Photos from the image-classification dataset "Arcade-map-recognizer" in the GitHub repository wabsdwa/Arcade-map-recognizer. Its 3 classes are: Donkey Kong, Galaga, Pac-Man.

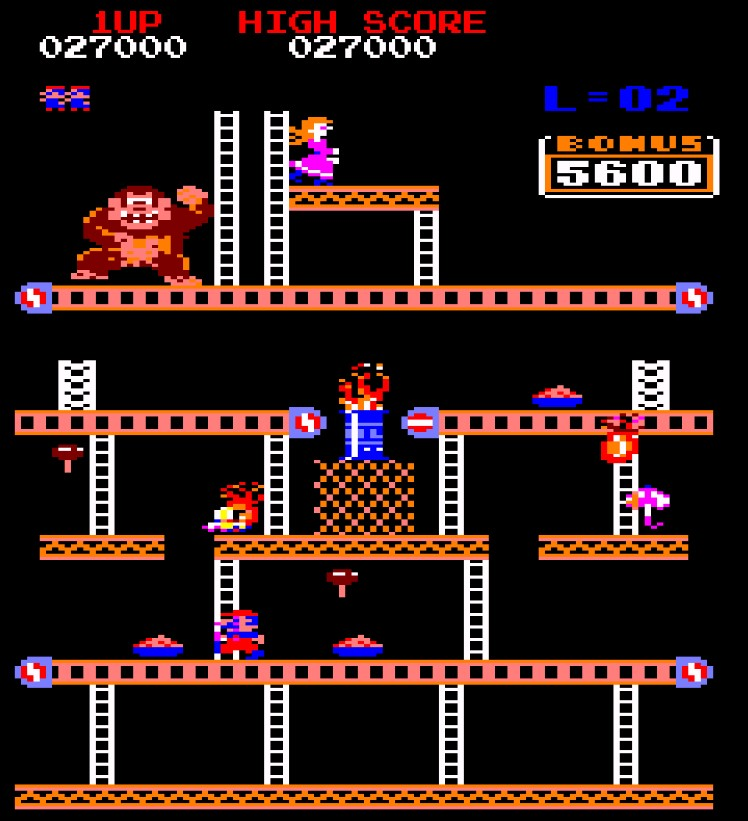
Label: Donkey Kong

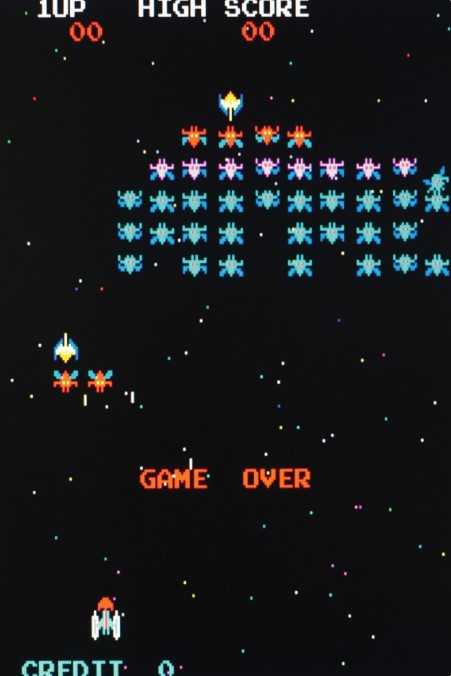
Label: Galaga

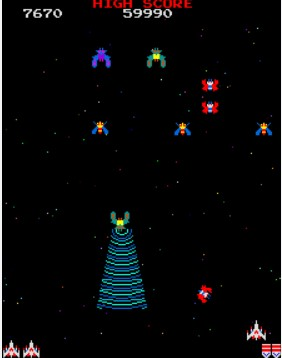
Label: Galaga

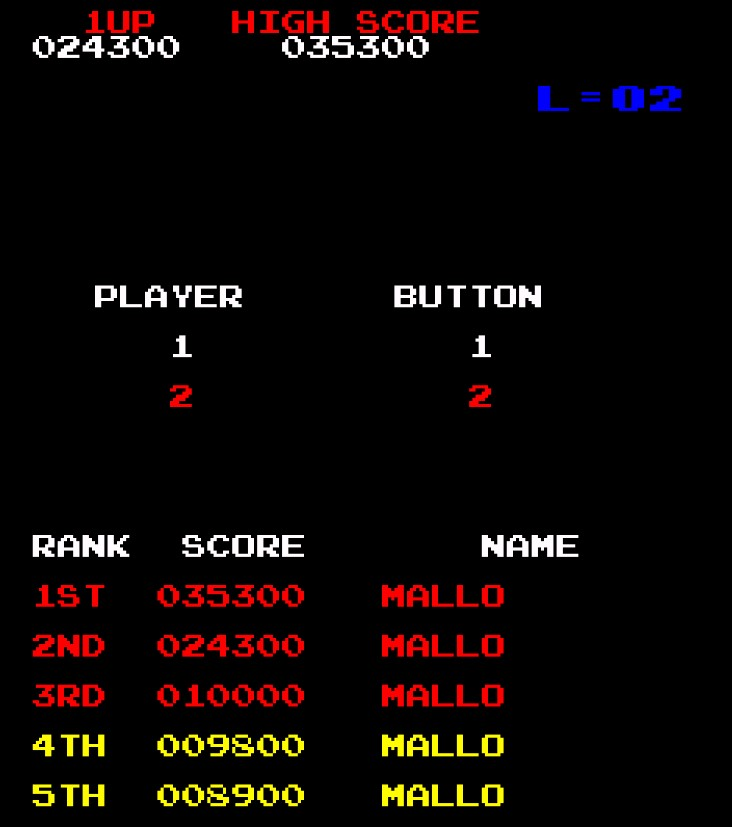
Label: Donkey Kong

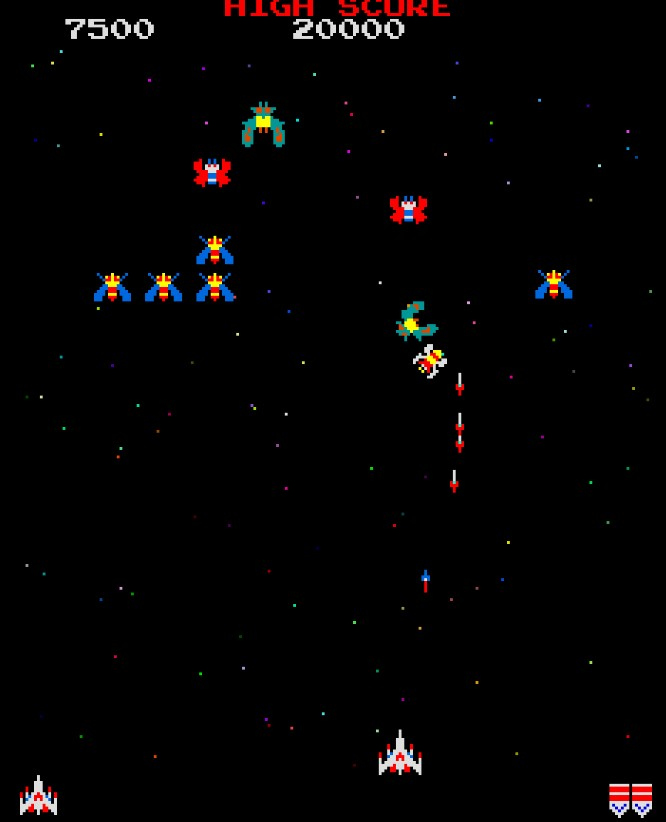
Label: Galaga

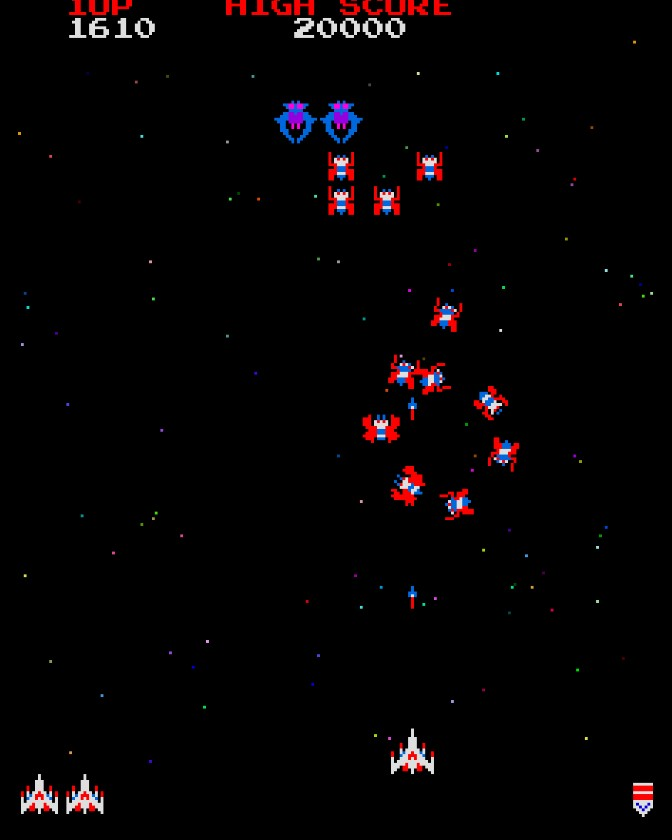
Label: Galaga
